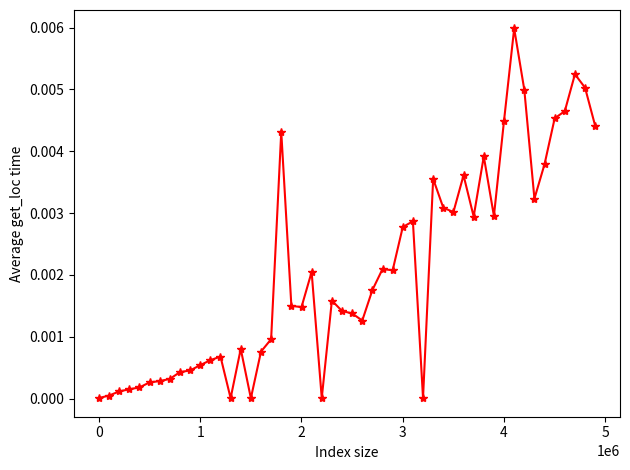

Here is the Python script that generated this plot:
import pandas as pd
import matplotlib.pyplot as plt
import time
import numpy as np

xs = list(range(1_000, 5_000_000, 100_000))
ys = []

n_repeats = 10
rng = np.random.default_rng(55)

cat_val = np.array([
    "small",
    "medium",
    "large",
    "extra-large",
])

for n in xs:

    print('ok')

    n_categories = len(cat_val)

    counts = np.full(
        n_categories,
        n // n_categories,
        dtype=np.int64,
    )

    counts[: n % n_categories] += 1

    #cats = np.repeat(cat_val, counts)
    #idx = pd.CategoricalIndex(
    #    cats,
    #    categories=cat_val,
    #    ordered=True,
    #)

    codes = np.repeat(
                rng.permutation(np.arange(n_categories, dtype = np.int8)),
                counts
            )
    idx = pd.Categorical.from_codes(
                        codes, 
                        categories = cat_val, 
                        ordered = True
           )
    idx = pd.CategoricalIndex(idx)

    keys = rng.choice(cat_val[counts > 0], size=n_repeats)

    idx.get_loc(keys[0])

    start = time.perf_counter()

    for key in keys:
        idx.get_loc(key)

    elapsed = time.perf_counter() - start
    ys.append(elapsed / len(keys))

fig, ax = plt.subplots()

ax.plot(xs, ys, "r*-")
ax.set_xlabel("Index size")
ax.set_ylabel("Average get_loc time")

fig.tight_layout()
fig.savefig("measure_cat_index1b.png")
